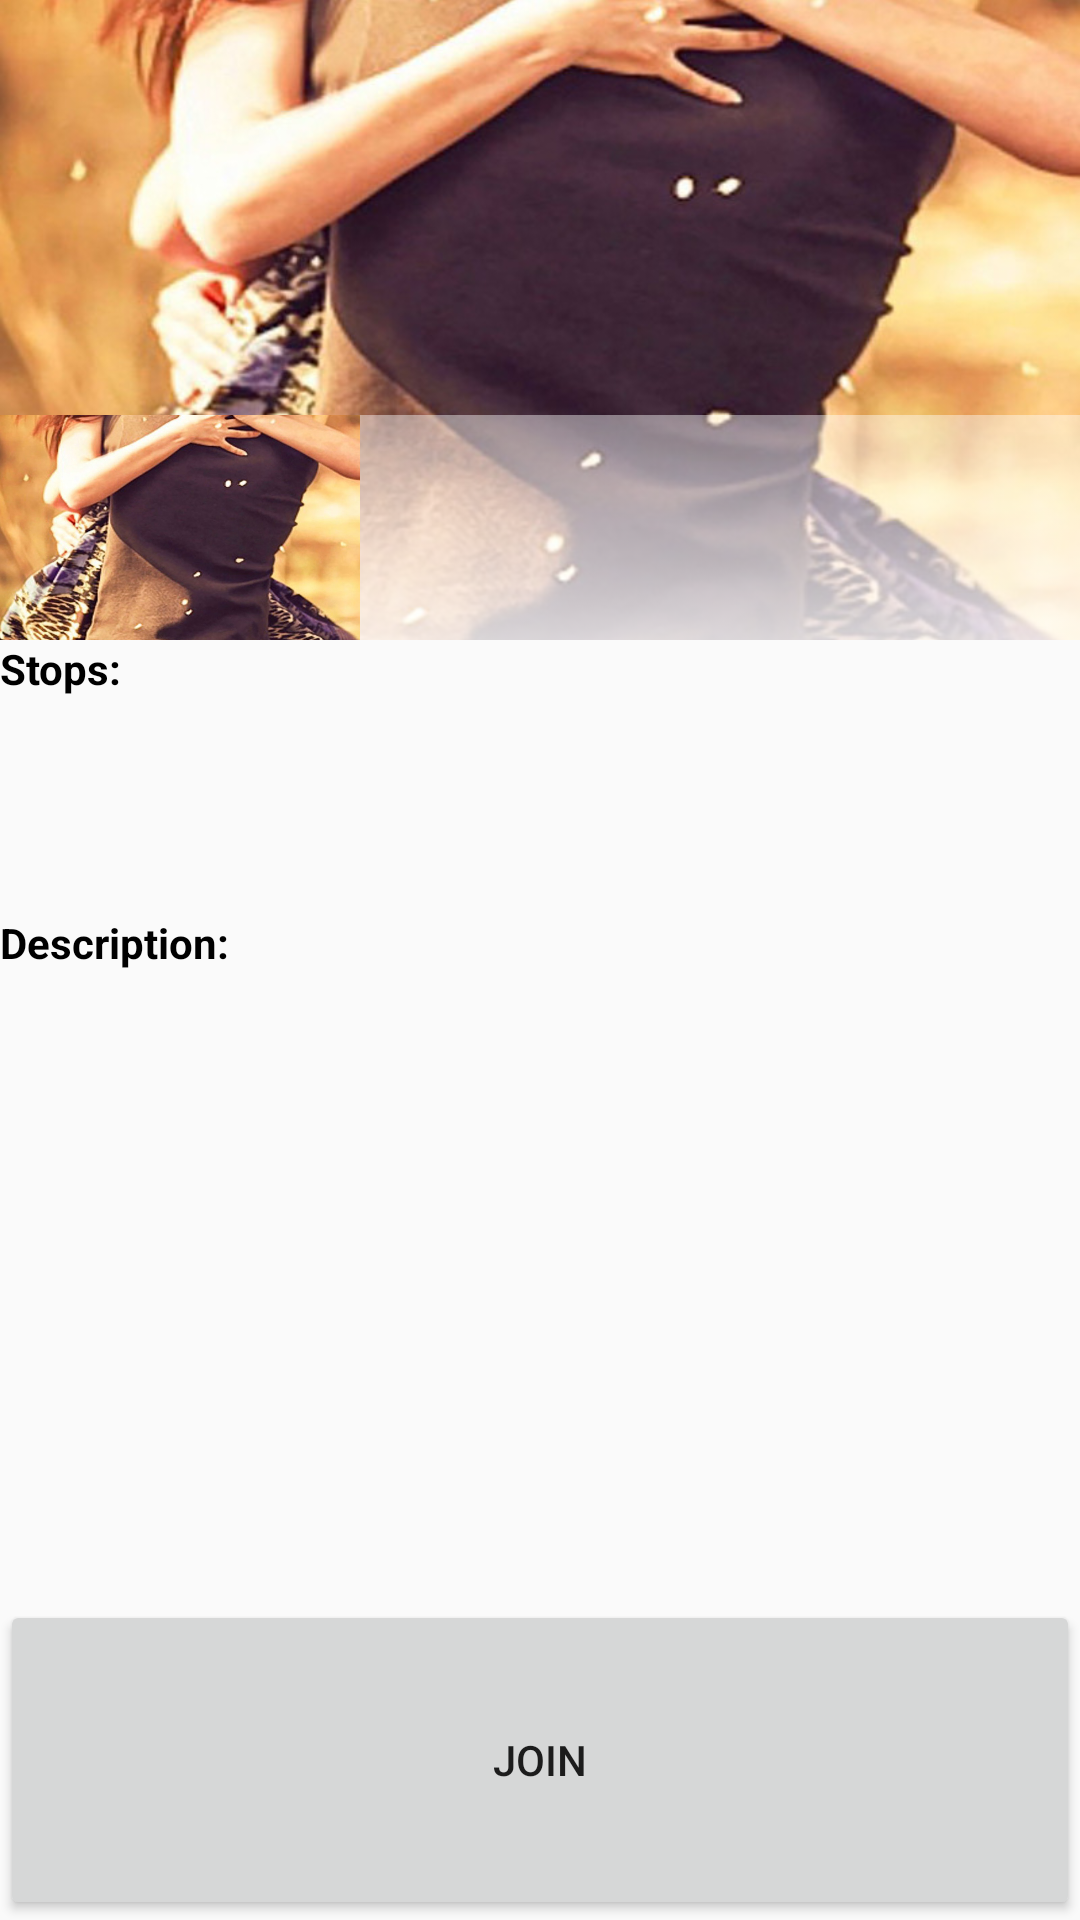

Produce the Android XML layout that renders to this screen, including the resource entries it uses.
<!-- AndroidManifest.xml: application theme AppTheme -->
<!-- res/layout/full_trip_activity.xml -->
<?xml version="1.0" encoding="utf-8"?>
<LinearLayout xmlns:android="http://schemas.android.com/apk/res/android"
    android:layout_width="match_parent"
    android:layout_height="match_parent"
    android:orientation="vertical">

    <include
        layout="@layout/trip_field"
        android:layout_width="match_parent"
        android:layout_height="0dp"
        android:layout_weight="2"/>

    <LinearLayout
        android:layout_width="match_parent"
        android:layout_height="0dp"
        android:layout_weight="3"
        android:orientation="vertical">

        <TextView
            android:layout_width="match_parent"
            android:layout_height="0dp"
            android:layout_gravity="left"
            android:layout_weight="1"
            android:text="@string/stops"
            android:textColor="@color/black"
            android:textStyle="bold"/>

        <TextView
            android:layout_width="match_parent"
            android:layout_height="0dp"
            android:layout_gravity="center"
            android:layout_weight="1"
            android:id="@+id/stopsTextField"
            android:textColor="@color/dark_grey"/>

        <TextView
            android:layout_width="match_parent"
            android:layout_height="0dp"
            android:layout_gravity="left"
            android:layout_weight="2"
            android:text="@string/Description"
            android:textColor="@color/black"
            android:textStyle="bold"/>

        <TextView
            android:layout_width="match_parent"
            android:layout_height="0dp"
            android:layout_gravity="center"
            android:layout_weight="3"
            android:id="@+id/descriptionTextField"
            android:textColor="@color/dark_grey"/>
    </LinearLayout>

    <Button
        android:id="@+id/joinButton"
        android:text="@string/join"
        android:layout_width="match_parent"
        android:layout_height="0dp"
        android:layout_weight="1"/>
</LinearLayout>
<!-- res/layout/trip_field.xml (included above) -->
<?xml version="1.0" encoding="utf-8"?>
<FrameLayout xmlns:android="http://schemas.android.com/apk/res/android"
    android:id="@+id/tripFieldLayout"
    android:layout_width="match_parent"
    android:layout_height="150dp">

    <ImageView
        android:id="@+id/coverPictureImageView"
        android:layout_width="match_parent"
        android:layout_height="match_parent"
        android:scaleType="centerCrop"
        android:src="@drawable/example_image" />

    <LinearLayout
        android:layout_width="match_parent"
        android:layout_height="75dp"
        android:layout_gravity="bottom"
        android:gravity="center"
        android:orientation="horizontal">

        <ImageView
            android:id="@+id/profilePictureImageView"
            android:layout_width="0dp"
            android:layout_height="wrap_content"
            android:layout_weight="1"
            android:scaleType="centerCrop"
            android:src="@drawable/example_image" />

        <LinearLayout
            android:layout_width="0dp"
            android:layout_height="match_parent"
            android:layout_weight="2"
            android:background="@drawable/trip_information_gradient"
            android:orientation="vertical">

            <TextView
                android:id="@+id/tripTitleTextView"
                android:layout_width="match_parent"
                android:layout_height="0dp"
                android:layout_weight="1"
                android:gravity="center"
                android:textColor="@color/black"
                android:textStyle="bold" />

            <TextView
                android:id="@+id/tripRouteTextView"
                android:layout_width="match_parent"
                android:layout_height="0dp"
                android:layout_weight="1"
                android:gravity="center"
                android:textColor="@color/dark_grey" />

            <LinearLayout
                android:layout_width="match_parent"
                android:layout_height="0dp"
                android:layout_weight="1"
                android:orientation="horizontal">

                <TextView
                    android:id="@+id/tripTimeTextView"
                    android:layout_width="0dp"
                    android:layout_height="match_parent"
                    android:layout_weight="1"
                    android:gravity="center"
                    android:textColor="@color/black" />

                <TextView
                    android:id="@+id/tripDateTextView"
                    android:layout_width="0dp"
                    android:layout_height="match_parent"
                    android:layout_weight="1"
                    android:gravity="left"
                    android:textColor="@color/black" />
            </LinearLayout>

            <TextView
                android:id="@+id/userNameTextView"
                android:layout_width="match_parent"
                android:layout_height="0dp"
                android:layout_weight="1"
                android:gravity="right"
                android:textColor="@color/dark_grey"
                android:textStyle="italic" />
        </LinearLayout>
    </LinearLayout>
</FrameLayout>
<!-- resources referenced by this layout -->
<resources>
  <color name="black">#000000</color>
  <color name="dark_grey">#222222</color>
  <!-- drawable example_image: jpg bitmap (drawable, 233233 bytes) -->
  <!-- drawable trip_information_gradient (drawable) -->
  <?xml version="1.0" encoding="utf-8"?>
  <selector xmlns:android="http://schemas.android.com/apk/res/android">
      <item>
          <shape>
              <gradient
                  android:angle="90"
                  android:startColor="@color/text_gradient_start"
                  android:endColor="@color/text_gradient_end"
                  android:type="linear" />
          </shape>
      </item>
  </selector>
  <string name="Description">Description:</string>
  <string name="join">Join</string>
  <string name="stops">Stops:</string>
  <style name="AppTheme" parent="Theme.AppCompat.Light.DarkActionBar">
          
      </style>
  <color name="text_gradient_start">#cfffffff</color>
  <color name="text_gradient_end">#6fffffff</color>
</resources>
